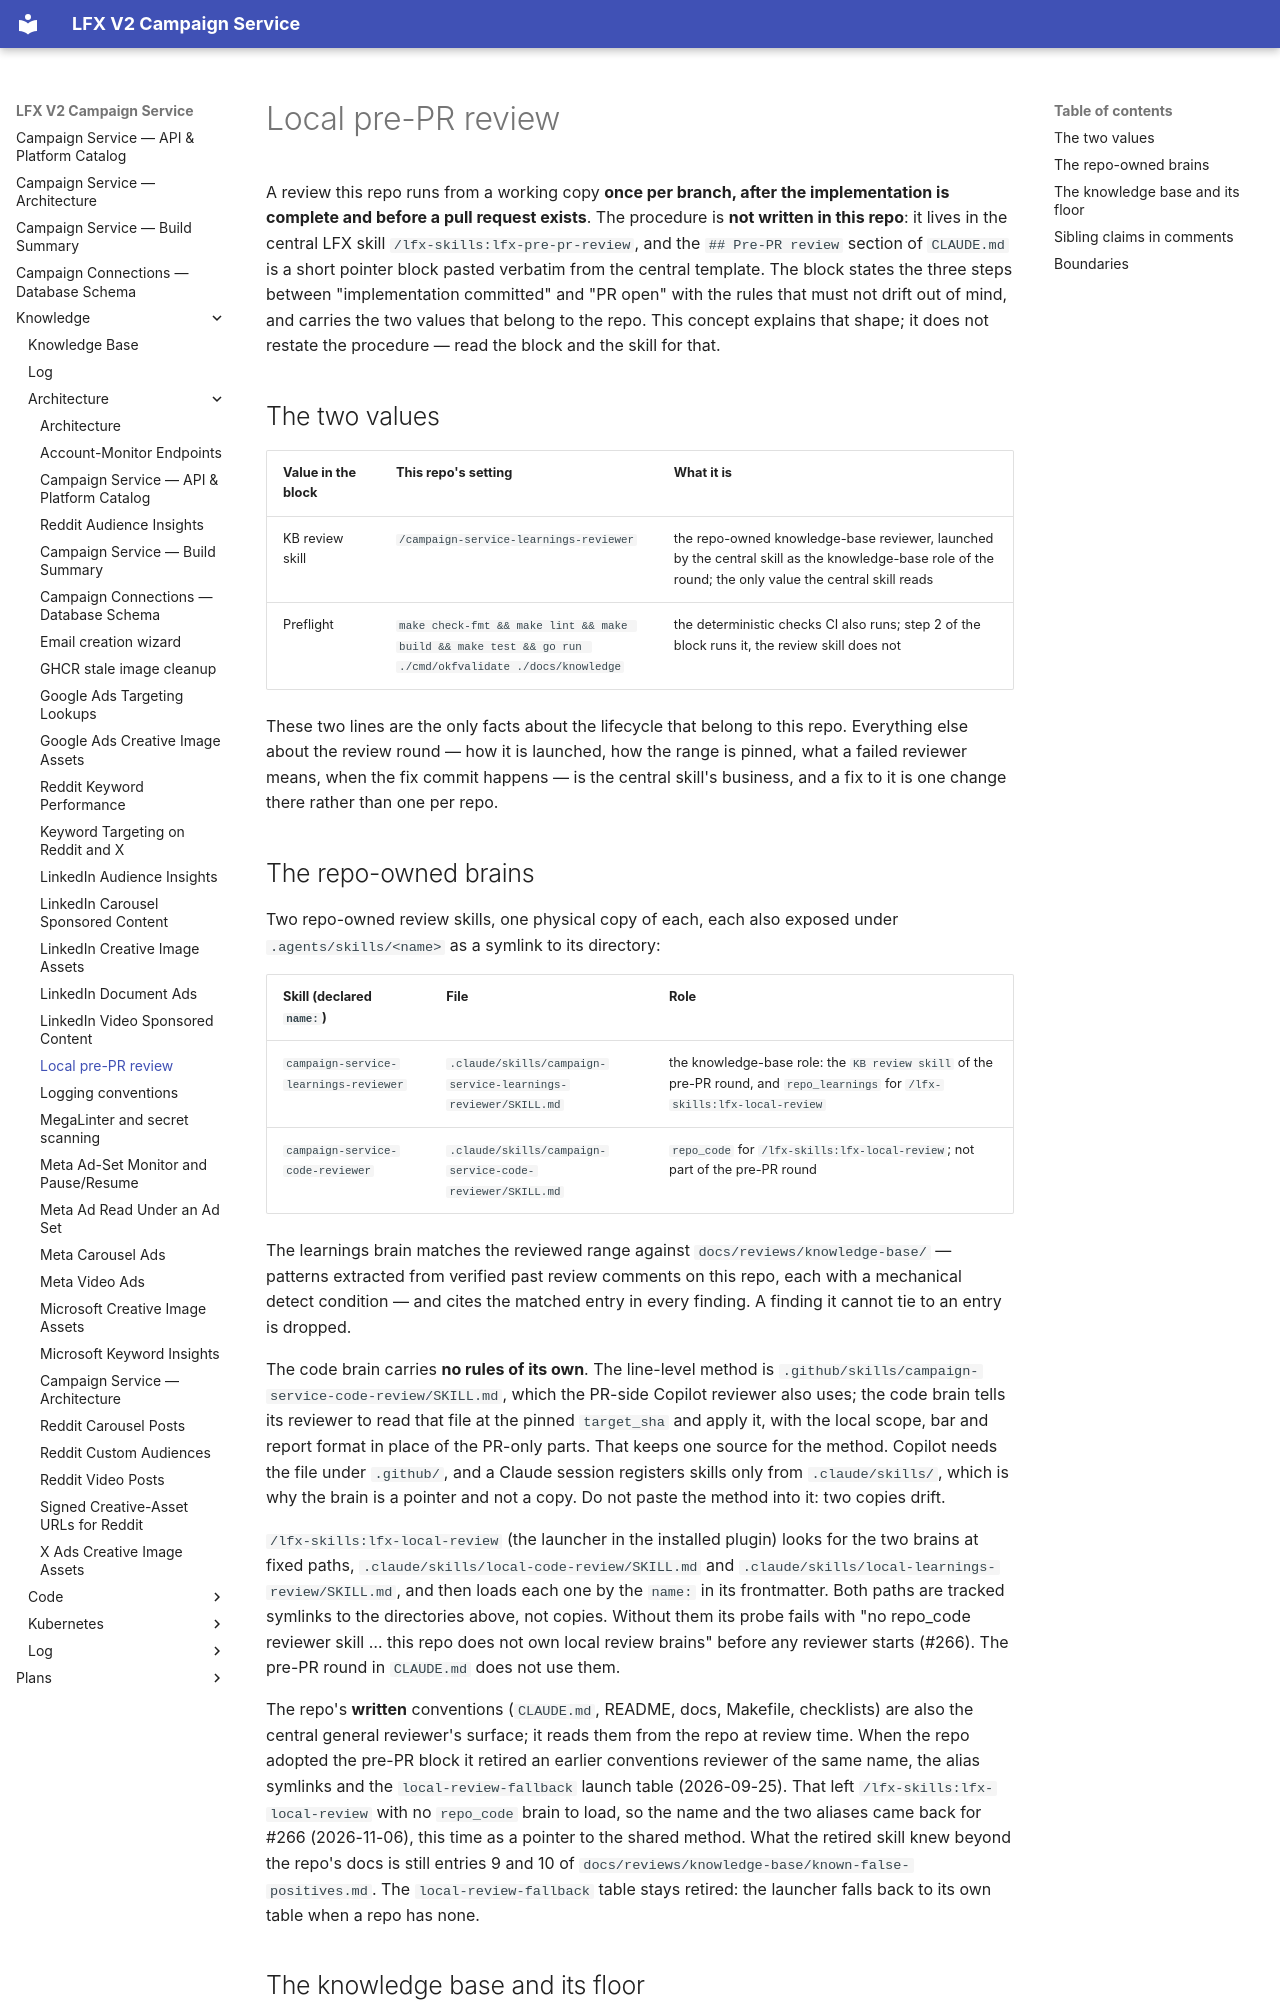

repository: linuxfoundation/lfx-v2-campaign-service · page: knowledge/architecture/local-pre-pr-review/index.html · generator: mkdocs

---
type: "Architecture Doc"
title: "Local pre-PR review"
description: "How the short pre-PR review block in CLAUDE.md points at the central /lfx-skills:lfx-pre-pr-review skill and carries the two repo-owned values: the knowledge-base review skill the central skill reads, and the deterministic preflight the block's own second step runs. Also where the repo's two review brains live, and how /lfx-skills:lfx-local-review reaches them."
resource: "CLAUDE.md"
---

# Local pre-PR review

A review this repo runs from a working copy **once per branch, after the
implementation is complete and before a pull request exists**. The procedure
is **not written in this repo**: it lives in the central LFX skill
`/lfx-skills:lfx-pre-pr-review`, and the `## Pre-PR review` section of
`CLAUDE.md` is a short pointer block pasted verbatim from the central template.
The block states the three steps between "implementation committed" and "PR
open" with the rules that must not drift out of mind, and carries the two values
that belong to the repo. This concept explains that shape; it does not restate
the procedure — read the block and the skill for that.

## The two values

| Value in the block | This repo's setting | What it is |
|---|---|---|
| KB review skill | `/campaign-service-learnings-reviewer` | the repo-owned knowledge-base reviewer, launched by the central skill as the knowledge-base role of the round; the only value the central skill reads |
| Preflight | `make check-fmt && make lint && make build && make test && go run ./cmd/okfvalidate ./docs/knowledge` | the deterministic checks CI also runs; step 2 of the block runs it, the review skill does not |

These two lines are the only facts about the lifecycle that belong to this
repo. Everything else about the review round — how it is launched, how the
range is pinned, what a failed reviewer means, when the fix commit happens — is
the central skill's business, and a fix to it is one change there rather than
one per repo.

## The repo-owned brains

Two repo-owned review skills, one physical copy of each, each also exposed under
`.agents/skills/<name>` as a symlink to its directory:

| Skill (declared `name:`) | File | Role |
|---|---|---|
| `campaign-service-learnings-reviewer` | `.claude/skills/campaign-service-learnings-reviewer/SKILL.md` | the knowledge-base role: the `KB review skill` of the pre-PR round, and `repo_learnings` for `/lfx-skills:lfx-local-review` |
| `campaign-service-code-reviewer` | `.claude/skills/campaign-service-code-reviewer/SKILL.md` | `repo_code` for `/lfx-skills:lfx-local-review`; not part of the pre-PR round |

The learnings brain matches the reviewed range against
`docs/reviews/knowledge-base/` — patterns extracted from verified past review
comments on this repo, each with a mechanical detect condition — and cites the
matched entry in every finding. A finding it cannot tie to an entry is dropped.

The code brain carries **no rules of its own**. The line-level method is
`.github/skills/campaign-service-code-review/SKILL.md`, which the PR-side
Copilot reviewer also uses; the code brain tells its reviewer to read that file
at the pinned `target_sha` and apply it, with the local scope, bar and report
format in place of the PR-only parts. That keeps one source for the method.
Copilot needs the file under `.github/`, and a Claude session registers skills
only from `.claude/skills/`, which is why the brain is a pointer and not a copy.
Do not paste the method into it: two copies drift.

`/lfx-skills:lfx-local-review` (the launcher in the installed plugin) looks for
the two brains at fixed paths, `.claude/skills/local-code-review/SKILL.md` and
`.claude/skills/local-learnings-review/SKILL.md`, and then loads each one by the
`name:` in its frontmatter. Both paths are tracked symlinks to the directories
above, not copies. Without them its probe fails with "no repo_code reviewer
skill … this repo does not own local review brains" before any reviewer starts
(#266). The pre-PR round in `CLAUDE.md` does not use them.

The repo's **written** conventions (`CLAUDE.md`, README, docs, Makefile,
checklists) are also the central general reviewer's surface; it reads them
from the repo at review time. When the repo adopted the pre-PR block it retired
an earlier conventions reviewer of the same name, the alias symlinks and the
`local-review-fallback` launch table (2026-09-25). That left
`/lfx-skills:lfx-local-review` with no `repo_code` brain to load, so the name
and the two aliases came back for #266 (2026-11-06), this time as a pointer to
the shared method. What the retired skill knew beyond the repo's docs is still
entries 9 and 10 of `docs/reviews/knowledge-base/known-false-positives.md`. The
`local-review-fallback` table stays retired: the launcher falls back to its own
table when a repo has none.
